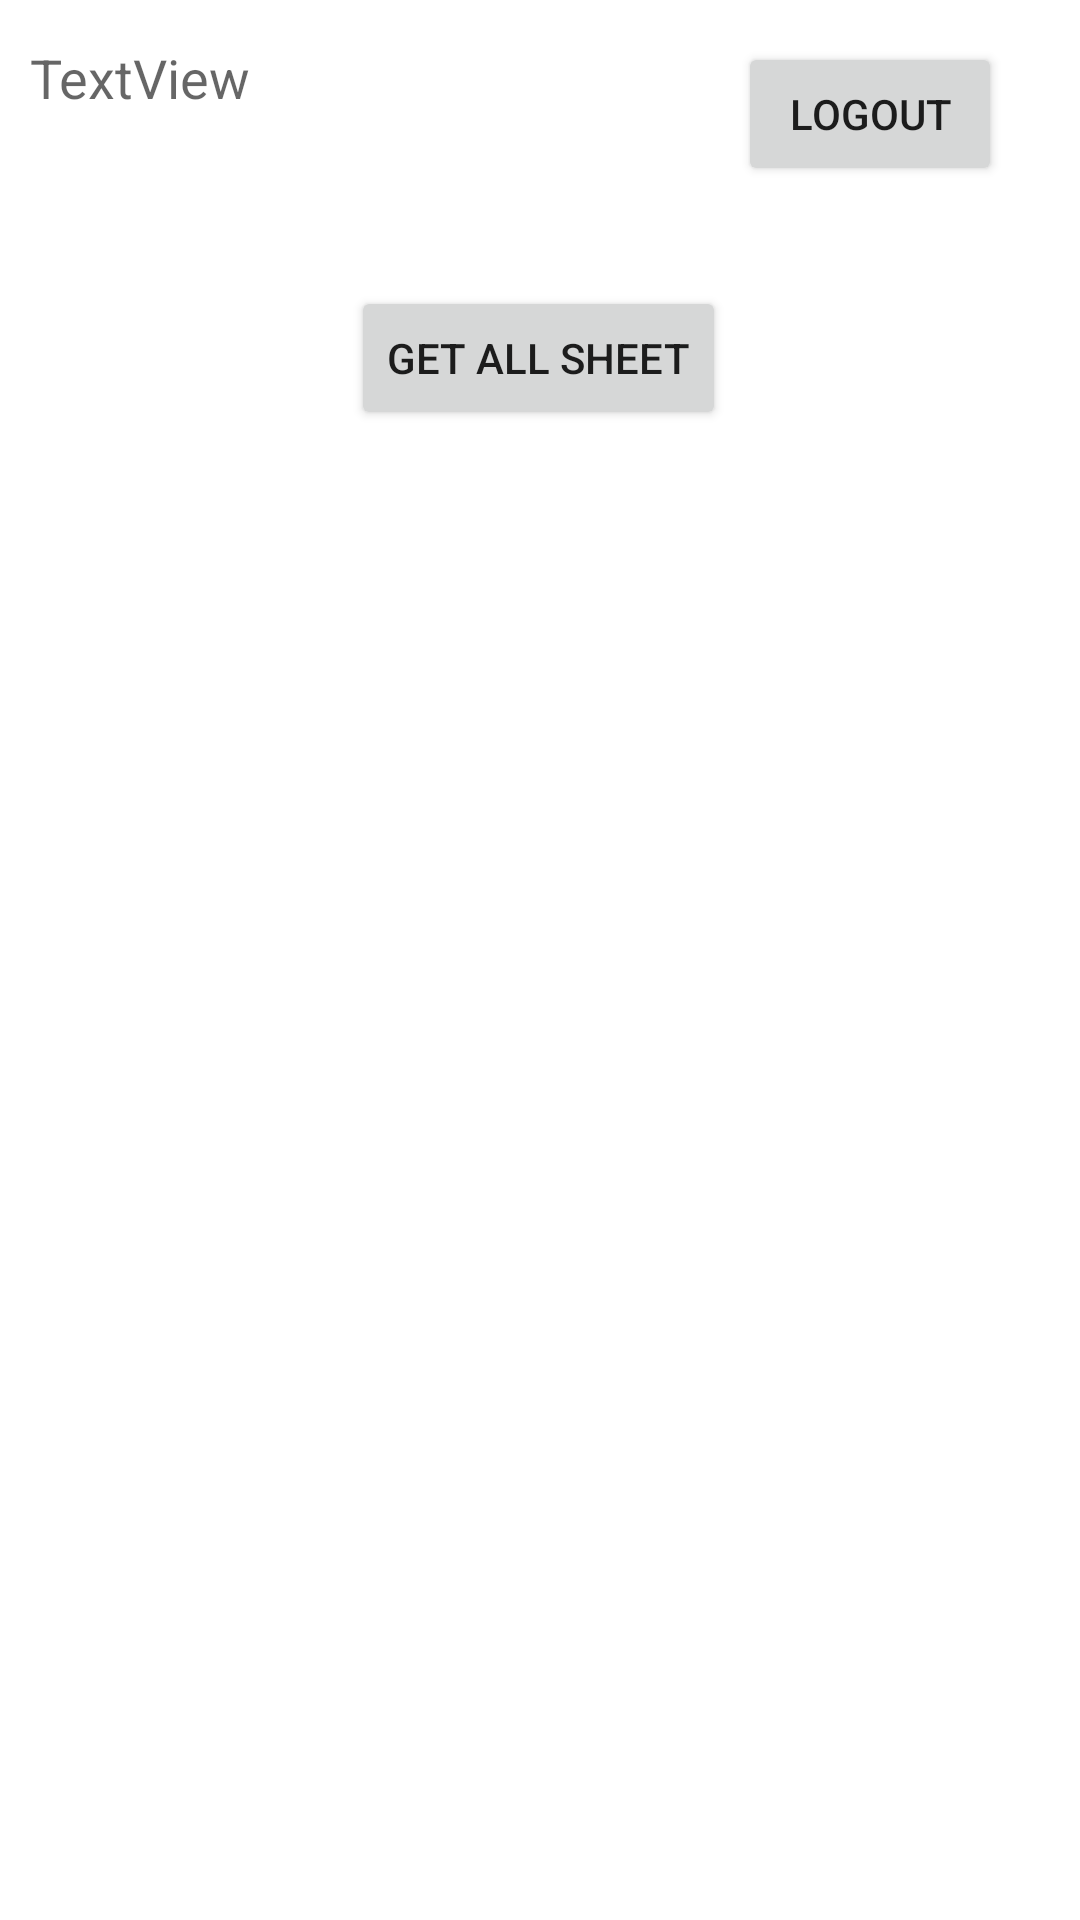

The Android layout XML behind this screen, and the referenced resources:
<!-- AndroidManifest.xml: application theme Theme.ManageExpense -->
<!-- res/layout/second_activity.xml -->
<?xml version="1.0" encoding="utf-8"?>
<androidx.constraintlayout.widget.ConstraintLayout xmlns:android="http://schemas.android.com/apk/res/android"
    xmlns:app="http://schemas.android.com/apk/res-auto"
    xmlns:tools="http://schemas.android.com/tools"
    android:layout_width="match_parent"
    android:layout_height="match_parent">

    <TextView
        android:id="@+id/textView"
        android:layout_width="165dp"
        android:layout_height="51dp"
        android:text="TextView"
        android:textAppearance="@style/TextAppearance.AppCompat.Medium"
        app:layout_constraintBottom_toBottomOf="parent"
        app:layout_constraintEnd_toEndOf="parent"
        app:layout_constraintHorizontal_bias="0.051"
        app:layout_constraintStart_toStartOf="parent"
        app:layout_constraintTop_toTopOf="parent"
        app:layout_constraintVertical_bias="0.023" />

    <Button
        android:id="@+id/button"
        android:layout_width="wrap_content"
        android:layout_height="wrap_content"
        android:text="Get All sheet"
        app:layout_constraintBottom_toBottomOf="parent"
        app:layout_constraintEnd_toEndOf="parent"
        app:layout_constraintHorizontal_bias="0.498"
        app:layout_constraintStart_toStartOf="parent"
        app:layout_constraintTop_toBottomOf="@+id/textView"
        app:layout_constraintVertical_bias="0.058" />

    <Button
        android:id="@+id/logout"
        android:layout_width="wrap_content"
        android:layout_height="wrap_content"
        android:text="Logout"
        app:layout_constraintBottom_toTopOf="@+id/button"
        app:layout_constraintEnd_toEndOf="parent"
        app:layout_constraintHorizontal_bias="0.733"
        app:layout_constraintStart_toEndOf="@+id/textView"
        app:layout_constraintTop_toTopOf="parent"
        app:layout_constraintVertical_bias="0.296" />

</androidx.constraintlayout.widget.ConstraintLayout>
<!-- resources referenced by this layout -->
<resources>
  <style name="Theme.ManageExpense" parent="Theme.MaterialComponents.DayNight.DarkActionBar">
          
          <item name="colorPrimary">@color/purple_500</item>
          <item name="colorPrimaryVariant">@color/purple_700</item>
          <item name="colorOnPrimary">@color/white</item>
          
          <item name="colorSecondary">@color/teal_200</item>
          <item name="colorSecondaryVariant">@color/teal_700</item>
          <item name="colorOnSecondary">@color/black</item>
          
          <item name="android:statusBarColor" tools:targetApi="l">?attr/colorPrimaryVariant</item>
          
      </style>
  <!-- not gathered from this repository: default colours our renderer supplied (Android Studio template values) -->
  <color name="purple_500">#FF6200EE</color>
  <color name="purple_700">#FF3700B3</color>
  <color name="teal_200">#FF03DAC5</color>
  <color name="teal_700">#FF018786</color>
  <color name="black">#FF000000</color>
  <color name="white">#FFFFFFFF</color>
</resources>
